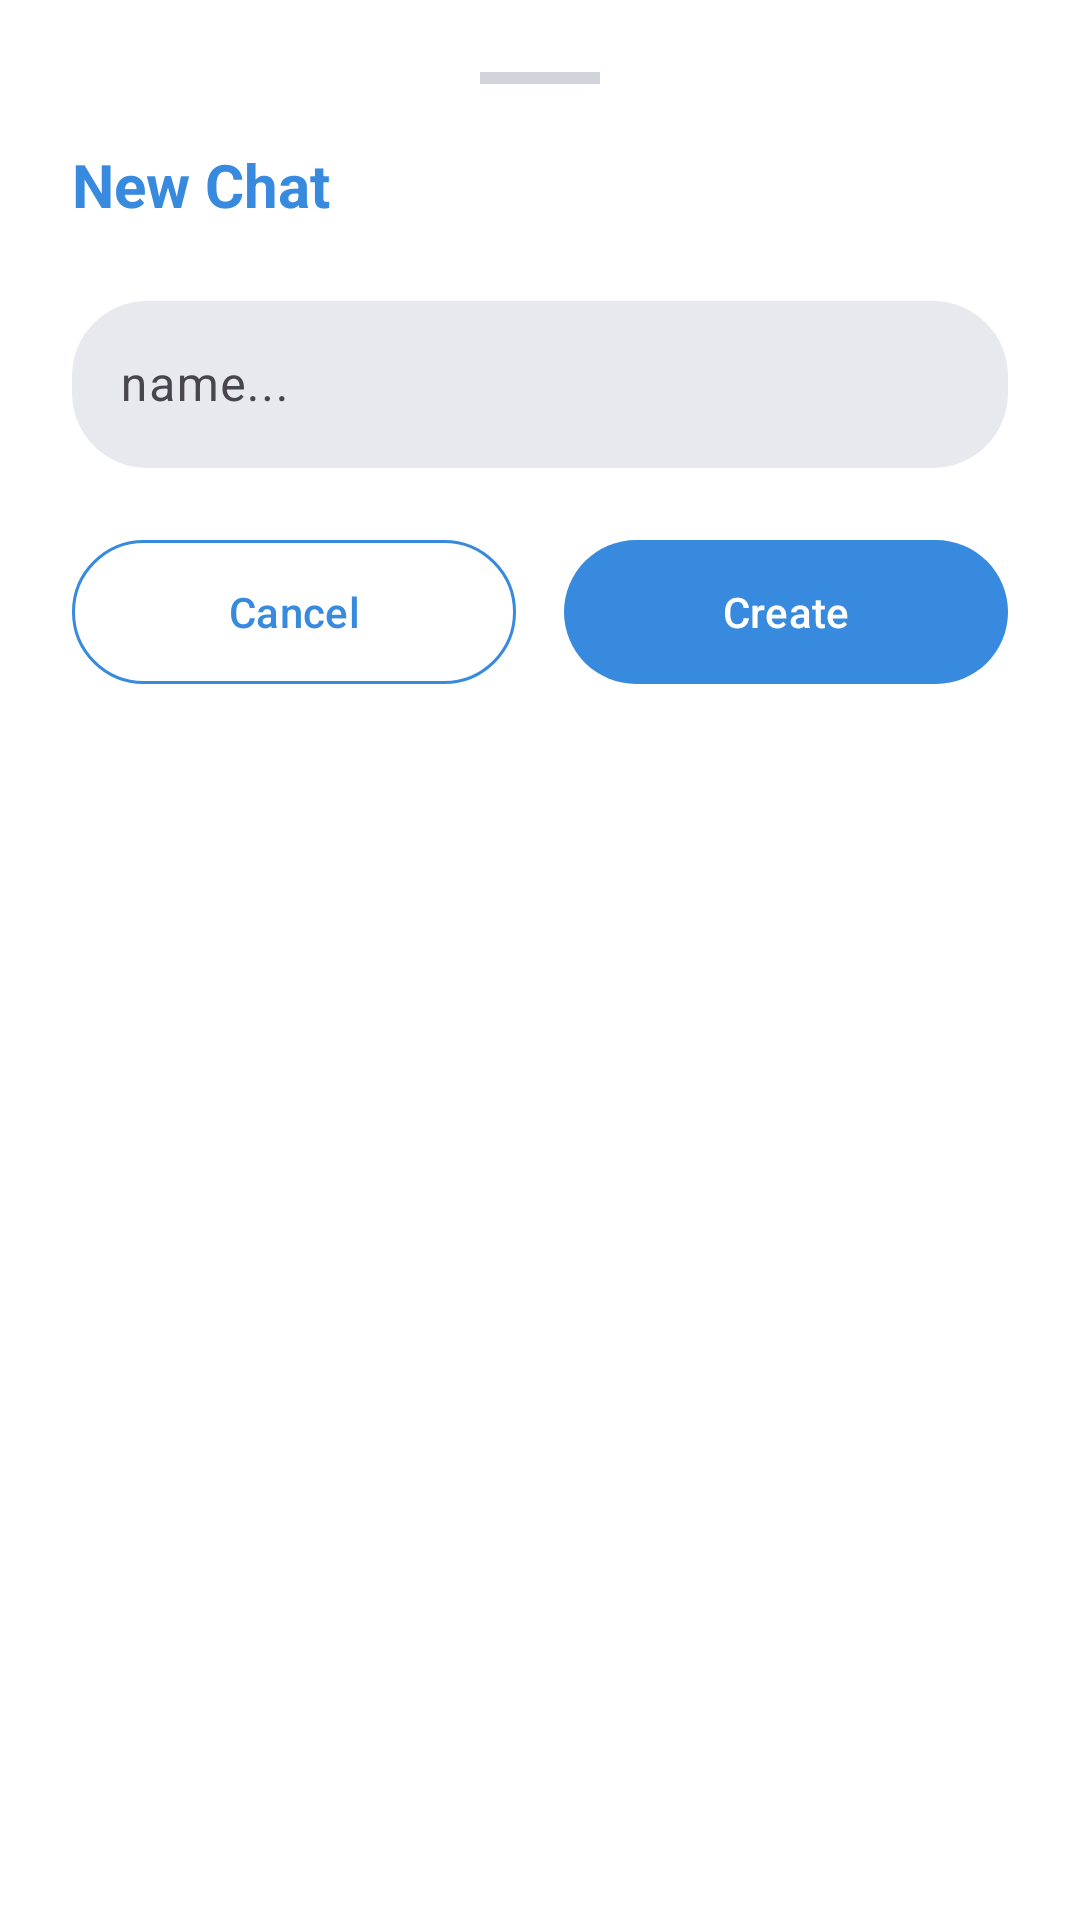

Produce the Android XML layout that renders to this screen, including the resource entries it uses.
<!-- AndroidManifest.xml: application theme Theme.KnowBase -->
<!-- res/layout/dialog_new_chat.xml -->
<?xml version="1.0" encoding="utf-8"?>
<LinearLayout xmlns:android="http://schemas.android.com/apk/res/android"
    xmlns:app="http://schemas.android.com/apk/res-auto"
    android:layout_width="match_parent"
    android:layout_height="wrap_content"
    android:orientation="vertical"
    android:padding="24dp"
    android:background="@android:color/white">

    
    <View
        android:layout_width="40dp"
        android:layout_height="4dp"
        android:layout_gravity="center"
        android:layout_marginBottom="20dp"
        android:background="#D1D5DB" />

    <TextView
        android:layout_width="wrap_content"
        android:layout_height="wrap_content"
        android:text="New Chat"
        android:textSize="20sp"
        android:textStyle="bold"
        android:textColor="@color/blue"
        android:layout_marginBottom="20dp" />

    <com.google.android.material.textfield.TextInputLayout
        android:layout_width="match_parent"
        android:layout_height="wrap_content"
        android:layout_marginBottom="24dp"
        android:hint="name..."
        app:boxCornerRadiusTopStart="25dp"
        app:boxCornerRadiusTopEnd="25dp"
        app:boxCornerRadiusBottomStart="25dp"
        app:boxCornerRadiusBottomEnd="25dp"
        app:boxBackgroundColor="@color/bg_input"
        app:boxStrokeWidth="0dp"
        app:hintTextColor="@color/blue"
        app:cursorColor="@color/blue">

        <com.google.android.material.textfield.TextInputEditText
            android:id="@+id/editChatName"
            android:layout_width="match_parent"
            android:layout_height="wrap_content"
            android:inputType="text"
            android:textColor="@color/black" />

    </com.google.android.material.textfield.TextInputLayout>

    
    <LinearLayout
        android:layout_width="match_parent"
        android:layout_height="wrap_content"
        android:orientation="horizontal">

        <com.google.android.material.button.MaterialButton
            android:id="@+id/btnCancelChat"
            android:layout_width="0dp"
            android:layout_height="48dp"
            android:layout_weight="1"
            android:layout_marginEnd="8dp"
            android:text="Cancel"
            android:textColor="@color/blue"
            android:insetTop="0dp"
            android:insetBottom="0dp"
            app:backgroundTint="@android:color/transparent"
            app:strokeColor="@color/blue"
            app:strokeWidth="1dp"
            app:cornerRadius="25dp"
            app:elevation="0dp" />

        <com.google.android.material.button.MaterialButton
            android:id="@+id/btnConfirmChat"
            android:layout_width="0dp"
            android:layout_height="48dp"
            android:layout_weight="1"
            android:layout_marginStart="8dp"
            android:text="Create"
            android:textColor="@color/white"
            android:insetTop="0dp"
            android:insetBottom="0dp"
            app:backgroundTint="@color/blue"
            app:cornerRadius="25dp"
            app:elevation="0dp" />

    </LinearLayout>

</LinearLayout>
<!-- resources referenced by this layout -->
<resources>
  <color name="bg_input">#e8e9ef</color>
  <color name="black">#FF000000</color>
  <color name="blue">#378ADD</color>
  <color name="white">#FFFFFFFF</color>
  <style name="Theme.KnowBase" parent="Base.Theme.KnowBase" />
  <style name="Base.Theme.KnowBase" parent="Theme.Material3.DayNight.NoActionBar">
          
          
      </style>
</resources>
